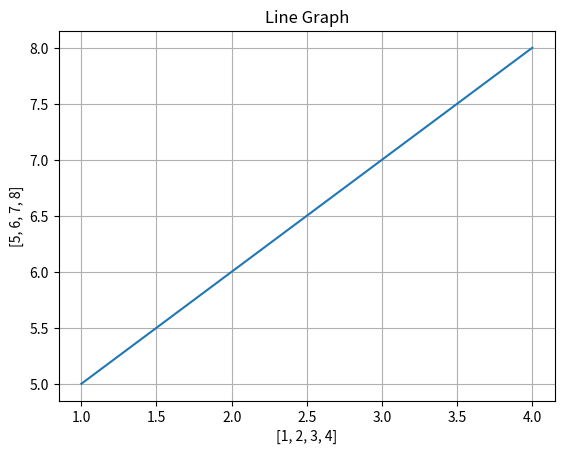
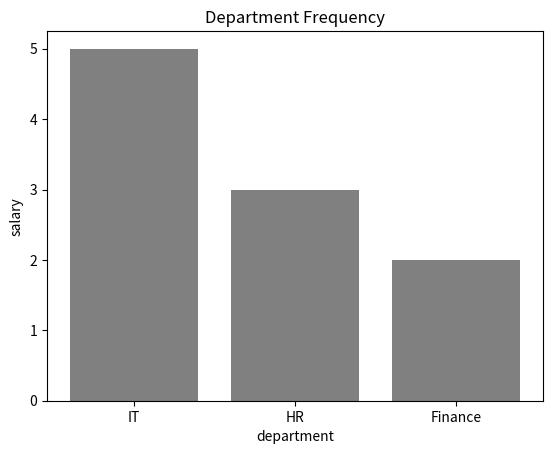
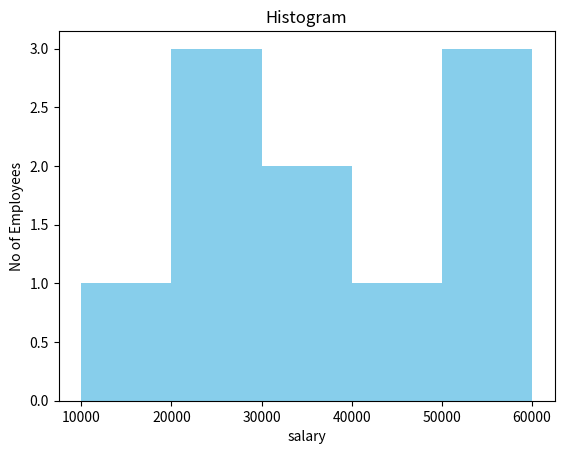
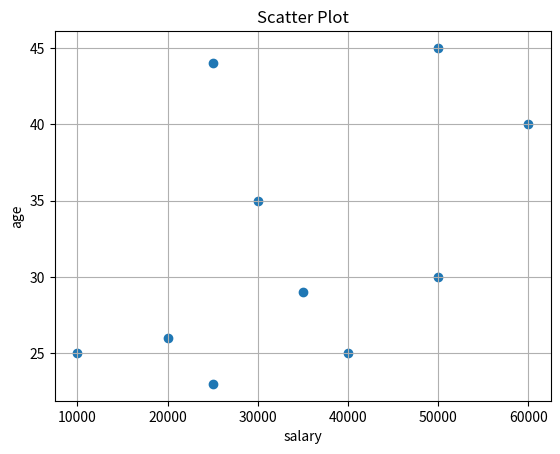
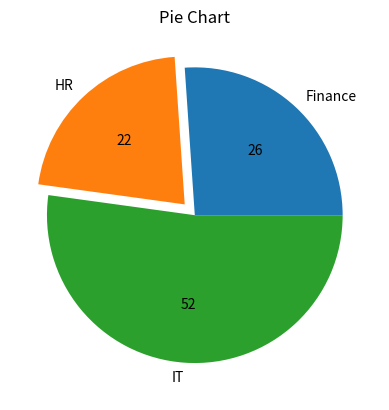
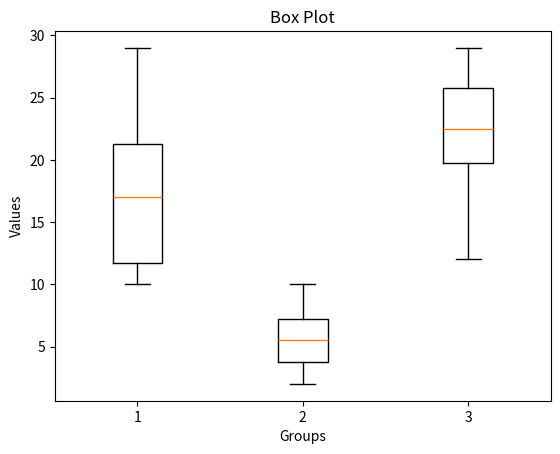
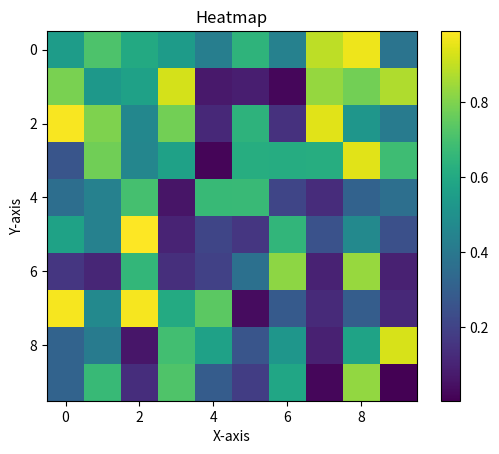
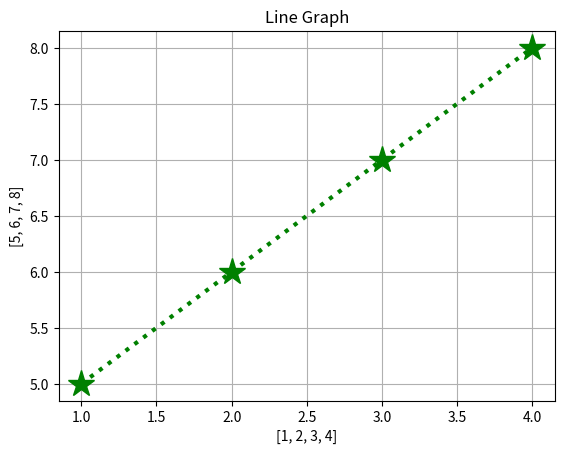
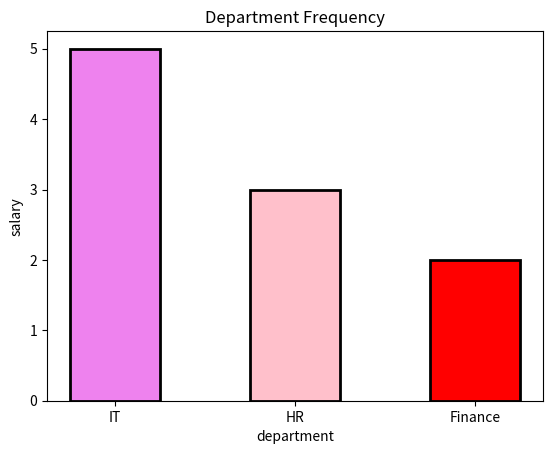
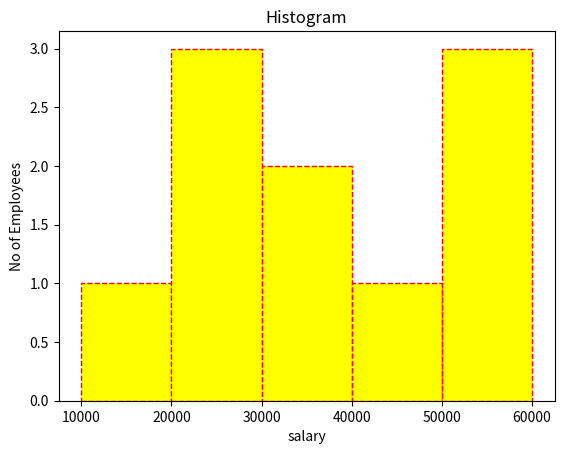
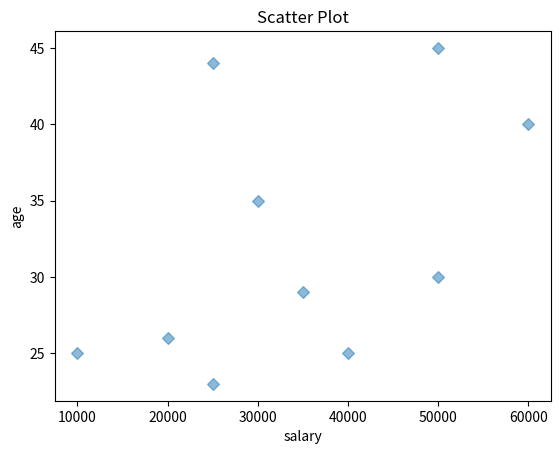
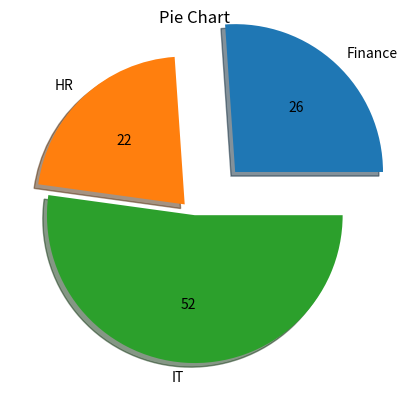
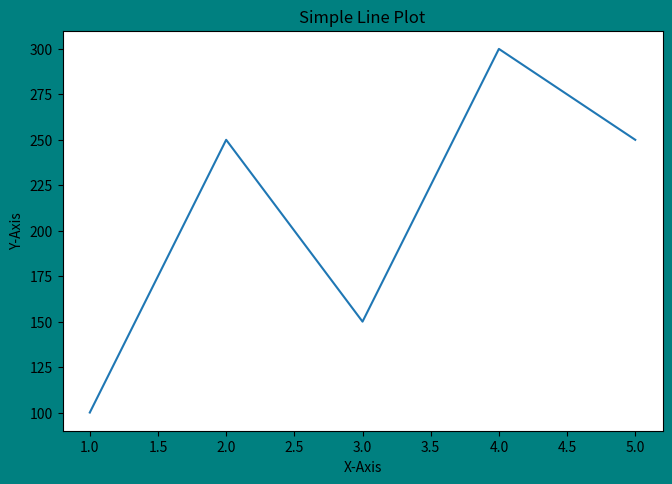
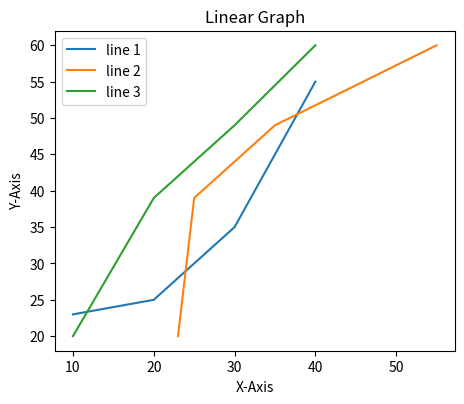
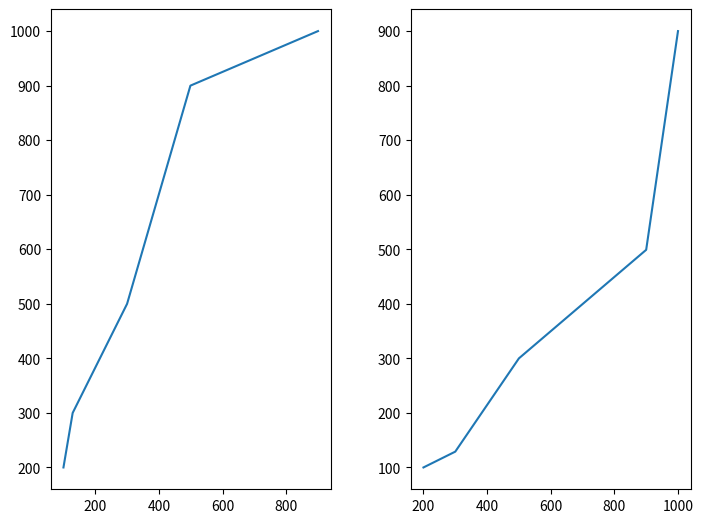
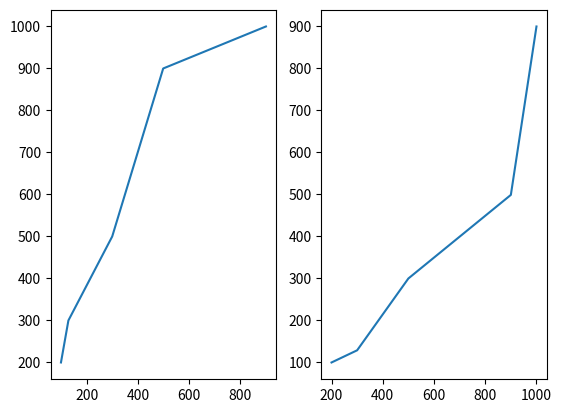

These charts were generated, in order, by the following Python code:
import matplotlib.pyplot as plt
import pandas as pd
x = [1,2,3,4]
y = [5,6,7,8]

plt.plot(x,y)
plt.title("Line Graph")
plt.xlabel(x)
plt.ylabel(y)
plt.grid()
plt.show()

data = {"salary":[25000,40000,35000,30000,50000,20000,25000,50000,60000,10000],
        "dept":["HR","Finance","IT","HR","IT","HR","IT","Finance","IT","IT"]
        }
df = pd.DataFrame(data)
print(df)
count = df["dept"].value_counts()
print(count)
plt.bar(count.index,count,color = 'grey')
plt.title("Department Frequency")
plt.xlabel("department")
plt.ylabel("salary")
plt.show()

plt.hist(df["salary"],bins = 5,color = "skyblue")
plt.title("Histogram")
plt.xlabel("salary")
plt.ylabel("No of Employees")
plt.show()

df["age"] = [23,25,29,35,45,26,44,30,40,25]
plt.scatter(df["salary"],df["age"])
plt.title("Scatter Plot")
plt.xlabel("salary")
plt.ylabel("age")
print(df)
plt.grid()
plt.show()

tot_sal_by_dept = df.groupby("dept")["salary"].sum()
print(tot_sal_by_dept)
plt.pie(tot_sal_by_dept,labels=tot_sal_by_dept.index,autopct = "%1.0f",explode=[0,0.1,0])
plt.title("Pie Chart")
plt.show()

data = [[10,12,15,19,21,22,29,11],[2,4,5,6,3,8,10,7],[12,19,20,22,28,23,25,29]]
plt.boxplot(data)
plt.xlabel("Groups")
plt.ylabel("Values")
plt.title("Box Plot")
plt.show()

import matplotlib.pyplot as plt
import numpy as np

np.random.seed(0)
data = np.random.rand(10, 10)

plt.imshow(data)

plt.colorbar()
plt.xlabel('X-axis')
plt.ylabel('Y-axis')
plt.title('Heatmap')
plt.show()

x = [1,2,3,4]
y = [5,6,7,8]

plt.plot(x,y,color = "green",linewidth = 3,marker = "*",linestyle = ":",markersize = 20)
plt.title("Line Graph")
plt.xlabel(x)
plt.ylabel(y)
plt.grid()
plt.show()

plt.bar(count.index,count,color = ["violet","pink","red"],width=0.5,linewidth = 2,edgecolor = "black")
plt.title("Department Frequency")
plt.xlabel("department")
plt.ylabel("salary")
plt.show()

plt.hist(df["salary"],bins = 5,color = "yellow",edgecolor = "red",linestyle = "dashed",alpha = 1)
plt.title("Histogram")
plt.xlabel("salary")
plt.ylabel("No of Employees")
plt.show()

df["age"] = [23,25,29,35,45,26,44,30,40,25]
plt.scatter(df["salary"],df["age"], marker='D', alpha=0.5)
plt.title("Scatter Plot")
plt.xlabel("salary")
plt.ylabel("age")
plt.show()

plt.pie(tot_sal_by_dept,labels=tot_sal_by_dept.index,autopct = "%1.0f",explode=[0.4,0.1,0],shadow = True)
plt.title("Pie Chart")
plt.show()

fig = plt.figure(figsize=(6, 4), facecolor='teal')
ax = fig.add_axes([0.1, 1.0, 1.0, 1.0])
x = [1, 2, 3, 4,5]
y = [100,250,150,300,250]
ax.plot(x, y)
plt.title("Simple Line Plot")
plt.xlabel("X-Axis")
plt.ylabel("Y-Axis")
plt.show()

import matplotlib.pyplot as plt
from matplotlib.figure import Figure

x = [10,20,30,40]
y = [23,25,35,55]
z = [20,39,49,60]

fig = plt.figure(figsize=(5,4))
ax = fig.add_axes([0.1,0.1,0.8,0.8]) 

ax.plot(x,y)
ax.plot(y,z)
ax.plot(x,z)

ax.set_title("Linear Graph")
ax.set_xlabel("X-Axis")
ax.set_ylabel("Y-Axis")
ax.legend(labels=('line 1', 'line 2','line 3'))
plt.show()

from matplotlib.figure import Figure
x = [100,129,300,499,900]
y = [200,300,500,900,1000]
fig = plt.figure(figsize=(8,6))
ax1 = fig.add_axes([0.1,0.1,0.35,0.8])
ax2 = fig.add_axes([0.55,0.1,0.35,0.8])
ax1.plot(x,y)
ax2.plot(y,x)
plt.show()


x = [100,129,300,499,900]
y = [200,300,500,900,1000]
plt.figure()
plt.subplot(121)
plt.plot(x,y)
plt.subplot(122)
plt.plot(y,x)
plt.show()


x = [10, 20, 30, 40]
y = [20, 25, 35, 55]
axes1 = plt.subplot2grid (
(8, 1), (0, 0), rowspan = 2, colspan = 1)
axes2 = plt.subplot2grid (
(7, 1), (2, 0), rowspan = 2, colspan = 1)

axes1.plot(x, y)
axes2.plot(y, x)
plt.show()

year = ['2010', '2002', '2004', '2006', '2008']
production = [25, 15, 35, 30, 10]

plt.bar(year, production)

plt.savefig("output.jpg")
plt.savefig("output1", facecolor='y', bbox_inches="tight",pad_inches=0.3, transparent=True)
